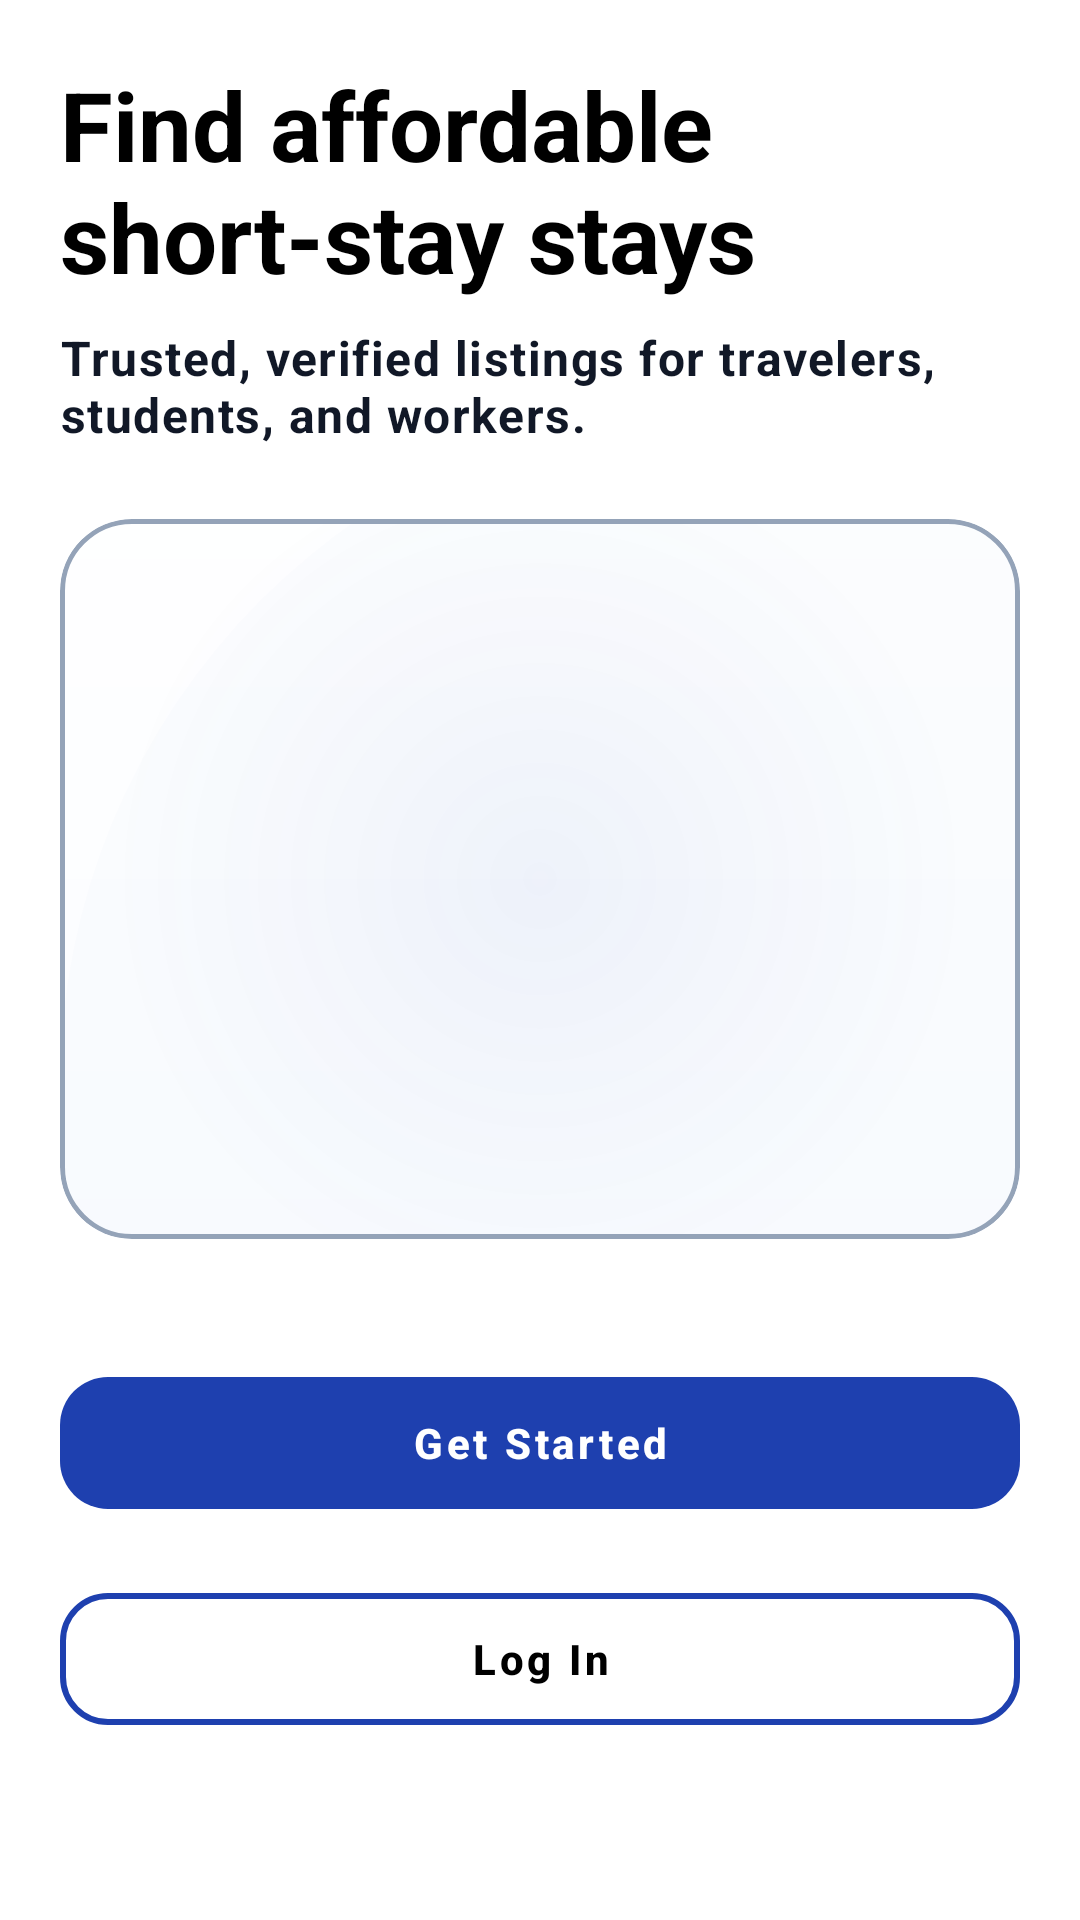

Write the Android layout XML for this screen, with the resource values it uses.
<!-- AndroidManifest.xml: application theme Theme.BetLink -->
<!-- res/layout/activity_welcome.xml -->
<?xml version="1.0" encoding="utf-8"?>
<ScrollView xmlns:android="http://schemas.android.com/apk/res/android"
    xmlns:app="http://schemas.android.com/apk/res-auto"
    android:layout_width="match_parent"
    android:layout_height="match_parent"
    android:background="@color/white"
    android:fillViewport="true">

    <LinearLayout
        android:layout_width="match_parent"
        android:layout_height="wrap_content"
        android:orientation="vertical"
        android:padding="@dimen/padding_screen">

        <TextView
            android:layout_width="match_parent"
            android:layout_height="wrap_content"
            style="@style/TextAppearance.BetLink.H1"
            android:text="@string/welcome_headline"
            android:textColor="@color/text_primary"
            android:textSize="32sp" />

        <TextView
            android:layout_width="match_parent"
            android:layout_height="wrap_content"
            android:layout_marginTop="@dimen/margin_small"
            style="@style/TextAppearance.BetLink.Body"
            android:text="@string/welcome_subtitle"
            android:textColor="@color/text_secondary"
            android:textStyle="bold"
            android:textSize="16sp" />

        <com.google.android.material.card.MaterialCardView
            android:layout_width="match_parent"
            android:layout_height="240dp"
            android:layout_marginTop="@dimen/margin_large"
            app:cardCornerRadius="24dp"
            app:cardElevation="0dp"
            app:strokeWidth="1.5dp"
            app:strokeColor="@color/stroke">

            <ImageView
                android:layout_width="match_parent"
                android:layout_height="match_parent"
                android:scaleType="centerCrop"
                android:src="@drawable/bg_splash_premium"
                android:contentDescription="@null" />

        </com.google.android.material.card.MaterialCardView>

        <com.google.android.material.button.MaterialButton
            android:id="@+id/buttonGetStarted"
            style="@style/Widget.BetLink.Button"
            android:layout_width="match_parent"
            android:layout_height="56dp"
            android:layout_marginTop="40dp"
            android:text="@string/get_started"
            android:textColor="@color/white"
            app:backgroundTint="@color/brand_primary" />

        <com.google.android.material.button.MaterialButton
            android:id="@+id/buttonLogIn"
            style="@style/Widget.BetLink.Button.Outlined"
            android:layout_width="match_parent"
            android:layout_height="56dp"
            android:layout_marginTop="16dp"
            android:text="@string/log_in"
            android:textColor="@color/text_primary" />

    </LinearLayout>
</ScrollView>
<!-- resources referenced by this layout -->
<resources>
  <color name="brand_primary">#1E40AF</color>
  <color name="stroke">#94A3B8</color>
  <color name="text_primary">#000000</color>
  <color name="text_secondary">#111827</color>
  <color name="white">#FFFFFFFF</color>
  <dimen name="margin_large">24dp</dimen>
  <dimen name="margin_small">8dp</dimen>
  <dimen name="padding_screen">20dp</dimen>
  <string name="get_started">Get Started</string>
  <string name="log_in">Log In</string>
  <string name="welcome_headline">Find affordable short-stay stays</string>
  <string name="welcome_subtitle">Trusted, verified listings for travelers, students, and workers.</string>
  <style name="TextAppearance.BetLink.Body" parent="TextAppearance.MaterialComponents.Body1">
          <item name="android:textColor">@color/text_primary</item>
      </style>
  <style name="TextAppearance.BetLink.H1" parent="TextAppearance.MaterialComponents.Headline5">
          <item name="android:textStyle">bold</item>
          <item name="android:textColor">@color/text_primary</item>
      </style>
  <style name="Widget.BetLink.Button" parent="Widget.MaterialComponents.Button.UnelevatedButton">
          <item name="android:minHeight">56dp</item>
          <item name="cornerRadius">16dp</item>
          <item name="android:textAllCaps">false</item>
          <item name="android:textStyle">bold</item>
          <item name="android:textColor">@color/white</item>
      </style>
  <style name="Widget.BetLink.Button.Outlined" parent="Widget.MaterialComponents.Button.OutlinedButton">
          <item name="android:minHeight">56dp</item>
          <item name="cornerRadius">16dp</item>
          <item name="android:textAllCaps">false</item>
          <item name="android:textStyle">bold</item>
          <item name="android:textColor">@color/text_primary</item>
          <item name="strokeColor">@color/brand_primary</item>
          <item name="strokeWidth">2dp</item>
      </style>
  <style name="Theme.BetLink" parent="Theme.MaterialComponents.DayNight.NoActionBar">
          <item name="colorPrimary">@color/brand_primary</item>
          <item name="colorPrimaryVariant">@color/brand_primary_variant</item>
          <item name="colorOnPrimary">@color/white</item>
          <item name="colorSecondary">@color/brand_accent</item>
          <item name="colorOnSecondary">@color/white</item>
          <item name="colorSurface">@color/surface</item>
          <item name="colorOnSurface">@color/text_primary</item>
  
          <item name="android:statusBarColor">@color/brand_primary_variant</item>
          <item name="android:navigationBarColor">@color/background</item>
  
          <item name="android:textColor">@color/text_primary</item>
          <item name="android:textColorSecondary">@color/text_secondary</item>
          <item name="android:textColorHint">@color/text_hint</item>
  
          
          <item name="materialButtonStyle">@style/Widget.BetLink.Button</item>
          <item name="textInputStyle">@style/Widget.BetLink.TextInputLayout</item>
      </style>
  <color name="brand_primary_variant">#1E3A8A</color>
  <color name="brand_accent">#B45309</color>
  <color name="surface">#FFFFFFFF</color>
  <color name="background">#F3F6FB</color>
  <color name="text_hint">#4B5563</color>
  <style name="Widget.BetLink.TextInputLayout" parent="Widget.MaterialComponents.TextInputLayout.OutlinedBox">
          <item name="boxStrokeColor">@color/brand_primary</item>
          <item name="hintTextColor">@color/brand_primary</item>
          <item name="android:textColorHint">@color/text_hint</item>
          <item name="boxCornerRadiusTopStart">12dp</item>
          <item name="boxCornerRadiusTopEnd">12dp</item>
          <item name="boxCornerRadiusBottomStart">12dp</item>
          <item name="boxCornerRadiusBottomEnd">12dp</item>
      </style>
</resources>
